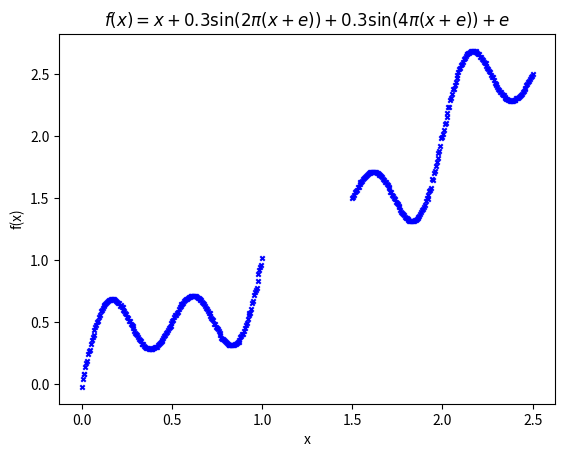

Source code (Python):
import numpy as np
from matplotlib import pyplot as plt

def f(samples=100):
    mu, sigma = 0, 0.002
    e = np.random.normal(mu, sigma, samples*2).reshape(samples*2, 1)
    x1 = np.linspace(0, 1, samples).reshape(samples,1)
    x2 = np.linspace(1.5, 2.5, samples).reshape(samples,1)
    x = np.concatenate([x1,x2])
    y = x + 0.3*np.sin(2*np.pi*(x+e)) + 0.3*np.sin(4*np.pi*(x+e)) + e
    return x, y

def saveData(x, y, fileName="data.csv"):
    data = np.concatenate([x,y], axis=1)
    np.savetxt(fileName, data, delimiter=',', header="x,y")

if __name__ == "__main__":
    x, y = f(samples=200)
    plt.scatter(x, y, marker ='x', color='blue', s=10)
    plt.xlabel('x')
    plt.ylabel('f(x)')
    plt.title(r'$f(x) = x + 0.3\sin(2\pi(x+e)) + 0.3\sin(4\pi(x+e)) + e $')
    plt.show()
    saveData(x,y)